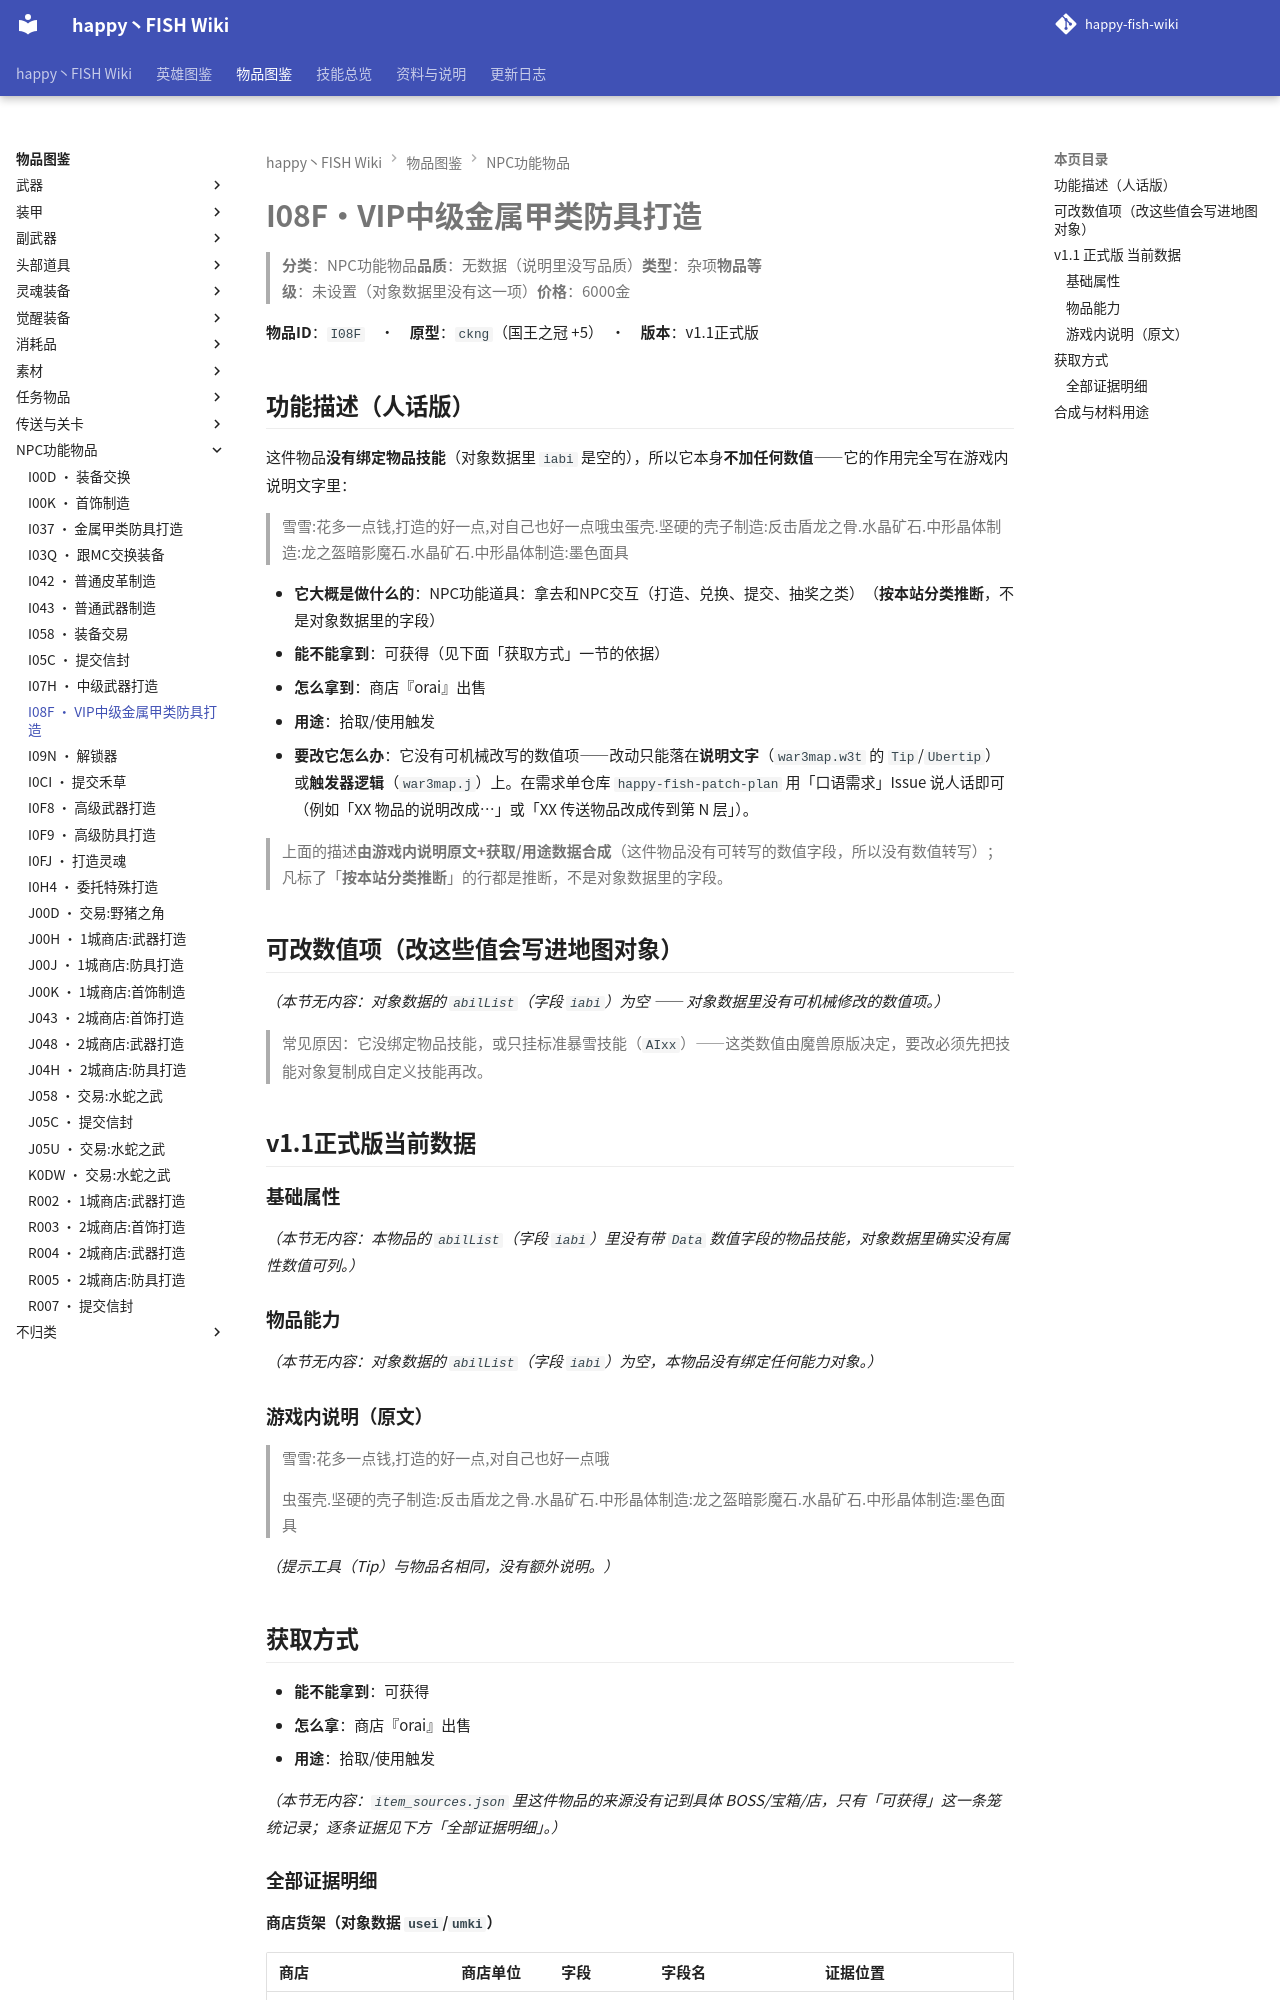

repository: slasher233/happy-fish-sao-wiki · page: items/NPC功能物品/I08F_VIP中级金属甲类防具打造/index.html · generator: mkdocs

# I08F · VIP中级金属甲类防具打造

> **分类**：NPC功能物品　**品质**：无数据（说明里没写品质）　**类型**：杂项　**物品等级**：未设置（对象数据里没有这一项）　**价格**：6000 金

**物品 ID**：`I08F`　·　**原型**：`ckng`（国王之冠 +5）　·　**版本**：v1.1 正式版

## 功能描述（人话版）

这件物品**没有绑定物品技能**（对象数据里 `iabi` 是空的），所以它本身**不加任何数值** —— 它的作用完全写在游戏内说明文字里：

> 雪雪:花多一点钱,打造的好一点,对自己也好一点哦
> 虫蛋壳.坚硬的壳子          制造:反击盾
> 龙之骨.水晶矿石.中形晶体   制造:龙之盔
> 暗影魔石.水晶矿石.中形晶体 制造:墨色面具

- **它大概是做什么的**：NPC 功能道具：拿去和 NPC 交互（打造、兑换、提交、抽奖之类）（**按本站分类推断**，不是对象数据里的字段）
- **能不能拿到**：可获得（见下面「获取方式」一节的依据）
- **怎么拿到**：商店『orai』出售
- **用途**：拾取/使用触发
- **要改它怎么办**：它没有可机械改写的数值项 —— 改动只能落在**说明文字**（`war3map.w3t` 的 `Tip`/`Ubertip`）或**触发器逻辑**（`war3map.j`）上。在需求单仓库 `happy-fish-patch-plan` 用「口语需求」Issue 说人话即可（例如「XX 物品的说明改成…」或「XX 传送物品改成传到第 N 层」）。

> 上面的描述**由游戏内说明原文 + 获取/用途数据合成**（这件物品没有可转写的数值字段，所以没有数值转写）；凡标了「**按本站分类推断**」的行都是推断，不是对象数据里的字段。

## 可改数值项（改这些值会写进地图对象）

_（本节无内容：对象数据的 `abilList`（字段 `iabi`）为空 —— 对象数据里没有可机械修改的数值项。）_

> 常见原因：它没绑定物品技能，或只挂标准暴雪技能（`AIxx`）——这类数值由魔兽原版决定，要改必须先把技能对象复制成自定义技能再改。

## v1.1 正式版 当前数据

### 基础属性

_（本节无内容：本物品的 `abilList`（字段 `iabi`）里没有带 `Data` 数值字段的物品技能，对象数据里确实没有属性数值可列。）_

### 物品能力

_（本节无内容：对象数据的 `abilList`（字段 `iabi`）为空，本物品没有绑定任何能力对象。）_

### 游戏内说明（原文）

> 雪雪:花多一点钱,打造的好一点,对自己也好一点哦
>
>
> 虫蛋壳.坚硬的壳子          制造:反击盾
> 龙之骨.水晶矿石.中形晶体   制造:龙之盔
> 暗影魔石.水晶矿石.中形晶体 制造:墨色面具

_（提示工具（Tip）与物品名相同，没有额外说明。）_

## 获取方式

- **能不能拿到**：可获得
- **怎么拿**：商店『orai』出售
- **用途**：拾取/使用触发

_（本节无内容：`item_sources.json` 里这件物品的来源没有记到具体 BOSS/宝箱/店，只有「可获得」这一条笼统记录；逐条证据见下方「全部证据明细」。）_

### 全部证据明细

**商店货架（对象数据 `usei`/`umki`）**

| 商店 | 商店单位 | 字段 | 字段名 | 证据位置 |
| --- | --- | --- | --- | --- |
| 工会:命运之夜 玩家:雪雪 | `orai` | `usei` | Sellitems 售出的物品 | note_log/index/w3u_verify.txt:6222 |


**拾取 / 使用触发**

| 方式 | 产出 | 触发器行号（`war3map.j`） |
| --- | --- | --- |
| 配方卷轴被使用 | `I08E` | `29209` |
| 配方卷轴被使用 | `I0BH` 龙之盔 | `29215` |
| 配方卷轴被使用 | `I0D1` b海豹面具 | `29222` |
